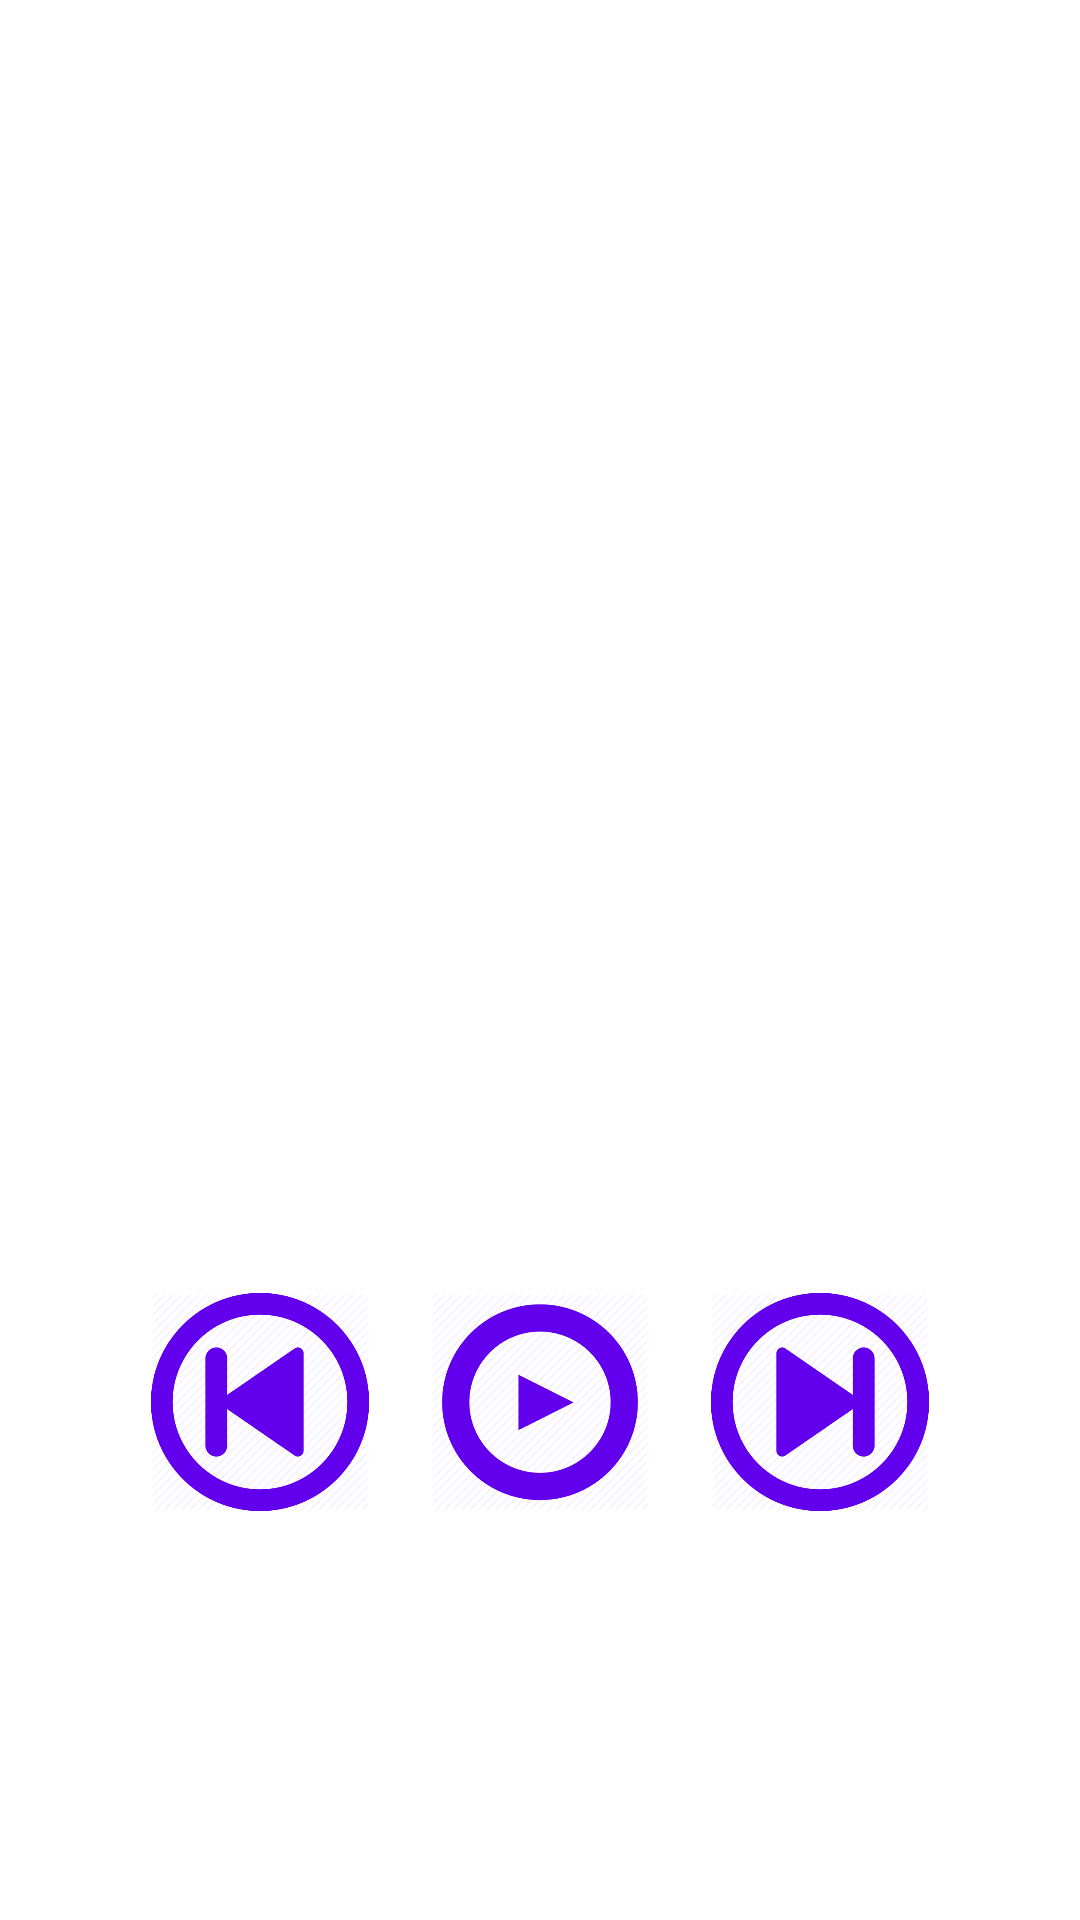

Android layout source for this screen:
<!-- AndroidManifest.xml: application theme AppTheme -->
<!-- res/layout/activity_now_playing.xml -->
<?xml version="1.0" encoding="utf-8"?>
<ScrollView xmlns:android="http://schemas.android.com/apk/res/android"
    xmlns:tools="http://schemas.android.com/tools"
    android:layout_width="match_parent"
    android:layout_height="match_parent"
    android:background="@android:color/white"
    tools:context=".NowPlaying">

    <LinearLayout
        android:id="@+id/now_playing"
        android:layout_width="match_parent"
        android:layout_height="wrap_content"
        android:orientation="vertical">

        <ImageView
            android:id="@+id/song_image"
            style="@style/NowPlayingSongImage" />

        <TextView
            android:id="@+id/song_name"
            style="@style/NowPlayingSongName"
            tools:text="Song name" />

        <TextView
            android:id="@+id/artist_name"
            style="@style/NowPlayingSongArtist"
            tools:text="Artist name" />

        <LinearLayout style="@style/ButtonsControlLinearLayout">

            <ImageView
                android:id="@+id/rewind_button"
                style="@style/ButtonsControl"
                android:src="@drawable/rewind_button" />

            <ImageView
                android:id="@+id/play_button"
                style="@style/ButtonsControl"
                android:src="@drawable/play_button" />

            <ImageView
                android:id="@+id/forward_button"
                style="@style/ButtonsControl"
                android:src="@drawable/forward_button" />
        </LinearLayout>
    </LinearLayout>
</ScrollView>
<!-- resources referenced by this layout -->
<resources>
  <!-- drawable forward_button: png bitmap (drawable-hdpi, 16151 bytes) -->
  <!-- drawable play_button: png bitmap (drawable-hdpi, 13539 bytes) -->
  <!-- drawable rewind_button: png bitmap (drawable-hdpi, 16193 bytes) -->
  <style name="ButtonsControl">
          <item name="android:layout_width">@dimen/buttons_width</item>
          <item name="android:layout_height">@dimen/buttons_height</item>
          <item name="android:layout_weight">@dimen/buttons_weight</item>
          <item name="android:layout_margin">@dimen/button_margin</item>
          <item name="android:tint">@color/colorPrimary</item>
          <item name="android:background">@android:color/white</item>
      </style>
  <style name="ButtonsControlLinearLayout">
          <item name="android:layout_width">wrap_content</item>
          <item name="android:layout_height">wrap_content</item>
          <item name="android:orientation">horizontal</item>
          <item name="android:layout_marginBottom">@dimen/linear_buttons_margin_bottom</item>
          <item name="android:layout_marginLeft">@dimen/linear_buttons_margin_left</item>
          <item name="android:layout_marginRight">@dimen/linear_buttons_margin_right</item>
          <item name="android:layout_marginTop">@dimen/linear_buttons_margin_top</item>
      </style>
  <style name="NowPlayingSongArtist">
          <item name="android:layout_width">wrap_content</item>
          <item name="android:layout_height">wrap_content</item>
          <item name="android:layout_gravity">center_horizontal</item>
          <item name="android:textSize">@dimen/now_playing_artist_name</item>
          <item name="android:textColor">@android:color/black</item>
      </style>
  <style name="NowPlayingSongImage">
          <item name="android:layout_width">@dimen/image_width</item>
          <item name="android:layout_height">@dimen/image_height</item>
          <item name="android:layout_gravity">center_horizontal</item>
          <item name="android:layout_marginTop">@dimen/image_margin_top</item>
          <item name="android:layout_marginBottom">@dimen/image_margin_bottom</item>
      </style>
  <style name="NowPlayingSongName">
          <item name="android:layout_width">wrap_content</item>
          <item name="android:layout_height">wrap_content</item>
          <item name="android:layout_gravity">center_horizontal</item>
          <item name="android:textSize">@dimen/now_playing_song_name</item>
          <item name="android:textColor">@android:color/black</item>
      </style>
  <style name="AppTheme" parent="Theme.AppCompat.Light.DarkActionBar">
          
          <item name="colorPrimary">@color/colorPrimary</item>
          <item name="colorPrimaryDark">@color/colorPrimaryDark</item>
          <item name="colorAccent">@color/colorAccent</item>
      </style>
  <dimen name="buttons_width">0dp</dimen>
  <dimen name="buttons_height">100dp</dimen>
  <dimen name="buttons_weight">1</dimen>
  <dimen name="button_margin">10dp</dimen>
  <dimen name="linear_buttons_margin_bottom">20dp</dimen>
  <dimen name="linear_buttons_margin_left">40dp</dimen>
  <dimen name="linear_buttons_margin_right">40dp</dimen>
  <dimen name="linear_buttons_margin_top">60dp</dimen>
  <dimen name="now_playing_artist_name">20sp</dimen>
  <dimen name="image_width">150dp</dimen>
  <dimen name="image_height">150dp</dimen>
  <dimen name="image_margin_top">100dp</dimen>
  <dimen name="image_margin_bottom">30dp</dimen>
  <dimen name="now_playing_song_name">30sp</dimen>
  <!-- not gathered from this repository: default colours our renderer supplied (Android Studio template values) -->
  <color name="colorPrimary">#FF6200EE</color>
  <color name="colorPrimaryDark">#FF3700B3</color>
  <color name="colorAccent">#FF03DAC5</color>
</resources>
